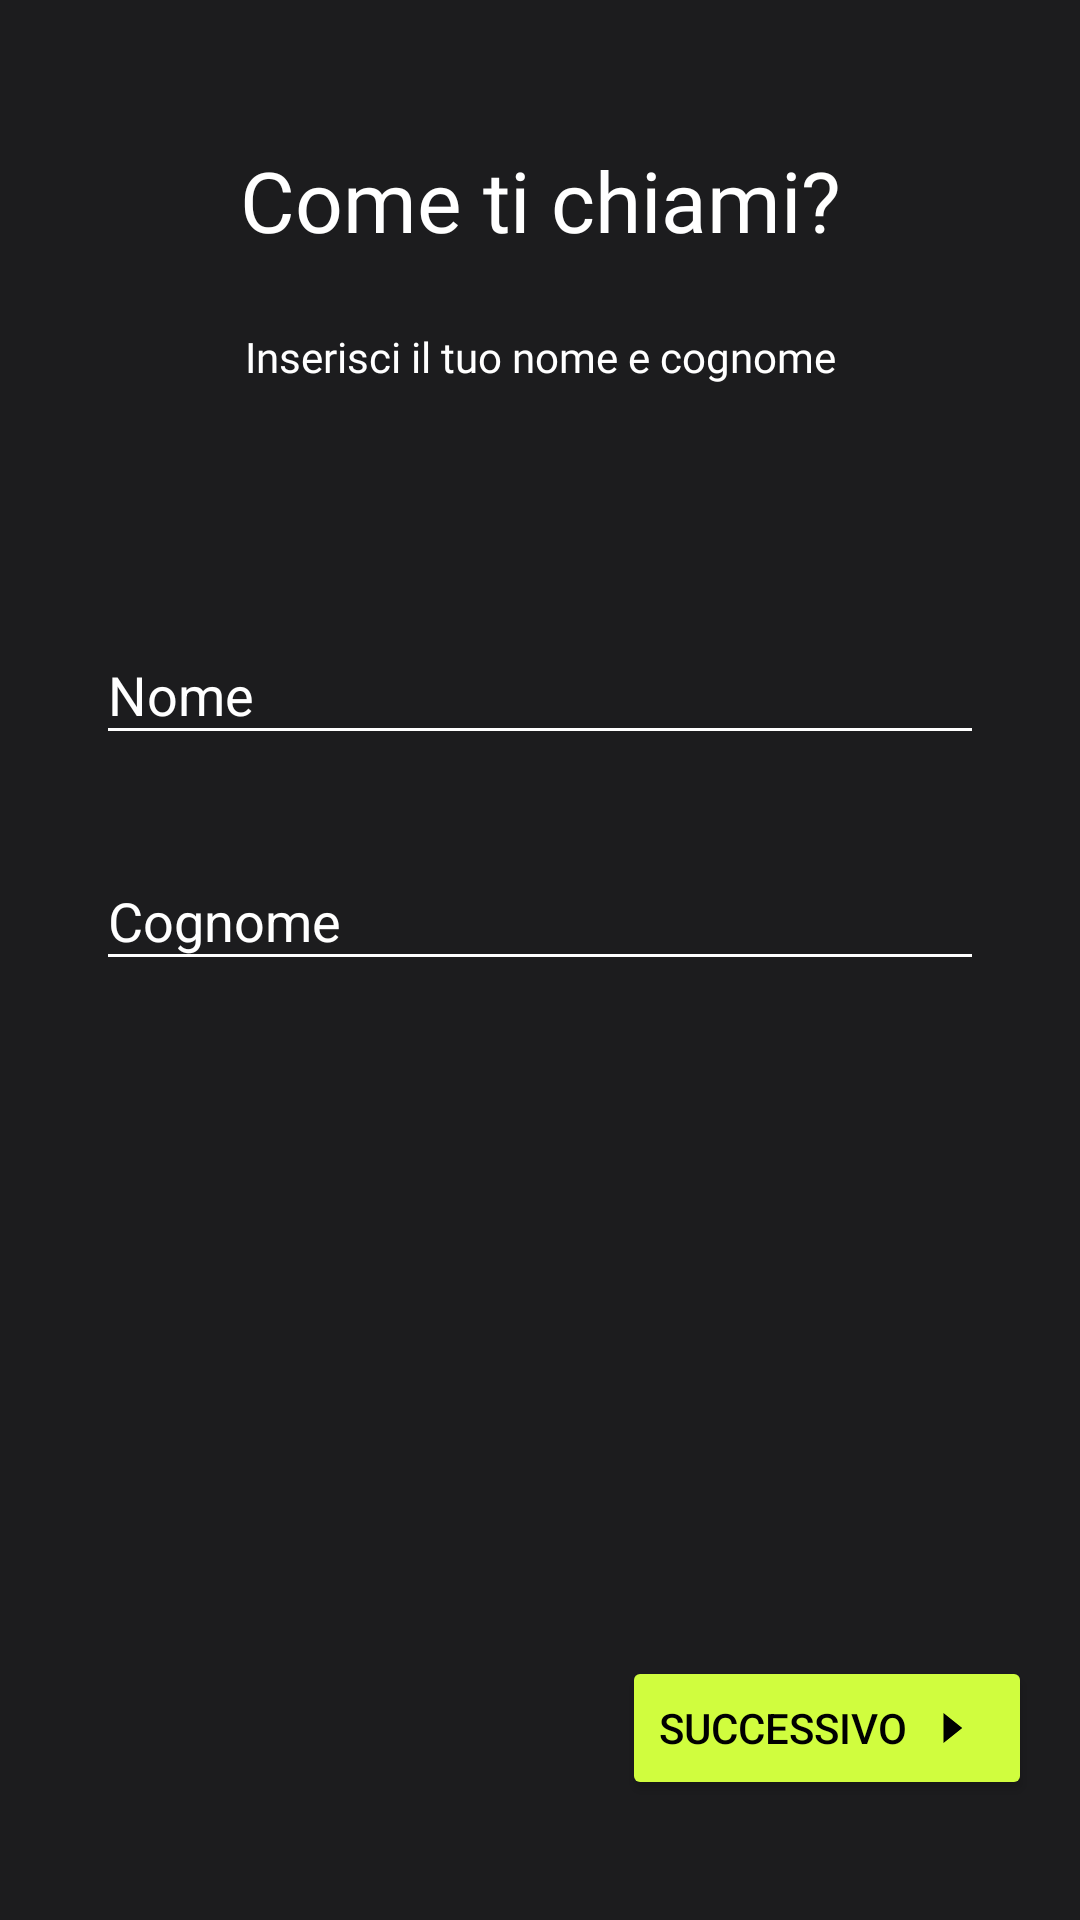

Reconstruct the res/layout file that produces this screen, plus the resources it refers to.
<!-- AndroidManifest.xml: application theme Theme.FitnessApp -->
<!-- res/layout/fragment_nome_cognome.xml -->
<?xml version="1.0" encoding="utf-8"?>
<androidx.constraintlayout.widget.ConstraintLayout xmlns:android="http://schemas.android.com/apk/res/android"
    android:layout_width="match_parent"
    android:layout_height="match_parent"
    xmlns:app="http://schemas.android.com/apk/res-auto"
    xmlns:tools="http://schemas.android.com/tools">
    <TextView
        android:id="@+id/textView"
        style="@style/txtAntonregular28"
        android:layout_width="match_parent"
        android:layout_height="wrap_content"
        android:layout_marginTop="48dp"
        android:gravity="center_horizontal"
        android:lineSpacingExtra="16.48dp"
        android:singleLine="true"
        android:text="Come ti chiami?"
        app:layout_constraintEnd_toEndOf="parent"
        app:layout_constraintHorizontal_bias="1.0"
        app:layout_constraintStart_toStartOf="parent"
        app:layout_constraintTop_toTopOf="parent" />

    <TextView
        android:id="@+id/textView2"
        style="@style/txtActorregular14"
        android:layout_width="match_parent"
        android:layout_height="wrap_content"
        android:layout_marginTop="24dp"
        android:gravity="center_horizontal"
        android:lineSpacingExtra="2.2dp"
        android:text="Inserisci il tuo nome e cognome"
        app:layout_constraintTop_toBottomOf="@+id/textView"
        tools:layout_editor_absoluteX="0dp" />

    <EditText
        android:id="@+id/edit_signup_cognome"
        android:layout_width="match_parent"
        android:layout_height="wrap_content"
        android:background="@drawable/bordo_bottom_bianco"
        android:hint="@string/lbl_cognome"
        android:layout_marginStart="36dp"
        android:layout_marginEnd="36dp"
        android:inputType="text"
        android:singleLine="true"
        android:textColor="@color/white"
        android:textColorHint="@color/white"
        app:layout_constraintEnd_toEndOf="parent"
        app:layout_constraintStart_toStartOf="parent"
        app:layout_constraintTop_toBottomOf="@+id/label_signup_cognome" />

    <TextView
        android:id="@+id/label_signup_cognome"
        android:layout_width="wrap_content"
        android:layout_height="wrap_content"
        android:layout_marginStart="36dp"
        android:layout_marginTop="32dp"
        android:text="@string/lbl_cognome"
        android:textColor="@color/lime_A200"
        android:visibility="invisible"
        app:layout_constraintStart_toStartOf="parent"
        app:layout_constraintTop_toBottomOf="@+id/edit_signup_nome" />

    <EditText
        android:id="@+id/edit_signup_nome"
        android:layout_width="match_parent"
        android:layout_height="wrap_content"
        android:layout_marginTop="4dp"
        android:layout_marginStart="36dp"
        android:layout_marginEnd="36dp"
        android:background="@drawable/bordo_bottom_bianco"
        android:hint="@string/lbl_nome"
        android:inputType="text"
        android:singleLine="true"
        android:textColor="@color/white"
        android:textColorHint="@color/white"
        app:layout_constraintTop_toBottomOf="@+id/label_signup_nome"
        tools:layout_editor_absoluteX="112dp" />

    <TextView
        android:id="@+id/label_signup_nome"
        android:layout_width="wrap_content"
        android:layout_height="wrap_content"
        android:layout_marginStart="36dp"
        android:layout_marginTop="68dp"
        android:text="@string/lbl_nome"
        android:textColor="@color/lime_A200"
        android:visibility="invisible"
        app:layout_constraintStart_toStartOf="parent"
        app:layout_constraintTop_toBottomOf="@+id/textView2" />

    <Button
        android:id="@+id/btn_successivo_nome_cognome"
        android:layout_width="wrap_content"
        android:layout_height="wrap_content"
        android:layout_gravity="bottom"
        android:layout_marginEnd="16dp"
        android:layout_marginBottom="40dp"
        android:backgroundTint="@color/lime_A200"
        android:drawableRight="@drawable/baseline_arrow_right_24"
        android:singleLine="true"
        android:text="@string/lbl_successivo"
        android:textColor="@color/black"
        app:layout_constraintBottom_toBottomOf="parent"
        app:layout_constraintEnd_toEndOf="parent" />

    <androidx.constraintlayout.widget.Group
        android:id="@+id/group"
        android:layout_width="wrap_content"
        android:layout_height="wrap_content" />

</androidx.constraintlayout.widget.ConstraintLayout>
<!-- resources referenced by this layout -->
<resources>
  <color name="black">#FF000000</color>
  <color name="lime_A200">#D0FD3E</color>
  <color name="white">#FFFFFFFF</color>
  <!-- drawable baseline_arrow_right_24 (drawable) -->
  <vector android:autoMirrored="true" android:height="24dp"
      android:tint="#000000" android:viewportHeight="24"
      android:viewportWidth="24" android:width="30dp" xmlns:android="http://schemas.android.com/apk/res/android">
      <path android:fillColor="@android:color/white" android:pathData="M10,17l5,-5 -5,-5v10z"/>
  </vector>
  <!-- drawable bordo_bottom_bianco (drawable) -->
  <?xml version="1.0" encoding="utf-8"?>
  <layer-list xmlns:android="http://schemas.android.com/apk/res/android">
      <item android:top="-10dp" android:right="-10dp" android:left="-10dp">
          <shape android:shape="rectangle" >
              <solid android:color="@android:color/transparent" /> 
              <stroke android:color="@color/white" android:width="1dp" /> 
          </shape>
      </item>
  </layer-list>
  <string name="lbl_cognome">Cognome</string>
  <string name="lbl_nome">Nome</string>
  <string name="lbl_successivo">Successivo</string>
  <style name="txtActorregular14">
          <item name="android:textSize">14dp</item>
          <item name="android:textColor">@color/white</item>
          <item name="android:fontFamily">@font/actor</item>
          <item name="android:textFontWeight" tools:targetApi="p">400</item>
      </style>
  <style name="txtAntonregular28">
          <item name="android:textSize">28dp</item>
          <item name="android:textColor">@color/white</item>
          <item name="android:fontFamily">@font/anton</item>
          <item name="android:textFontWeight" tools:targetApi="p">400</item>
      </style>
  <style name="Theme.FitnessApp" parent="Theme.MaterialComponents.DayNight">
          
          <item name="colorPrimary">@color/colorBorderBottomNav</item>
          <item name="colorPrimaryVariant">@color/purple_700</item>
          <item name="colorOnPrimary">@color/white</item>
          
          <item name="colorSecondary">@color/teal_200</item>
          <item name="colorSecondaryVariant">@color/teal_700</item>
          <item name="colorOnSecondary">@color/white</item>
          
          <item name="android:statusBarColor">@color/background</item>
          
          <item name="android:windowBackground">@color/background</item>
          <item name="iconTint">@color/white</item>
      </style>
  <color name="colorBorderBottomNav">#2C2C2E</color>
  <color name="purple_700">#FF3700B3</color>
  <color name="teal_200">#FF03DAC5</color>
  <color name="teal_700">#FF018786</color>
  <color name="background">#1C1C1E</color>
</resources>
